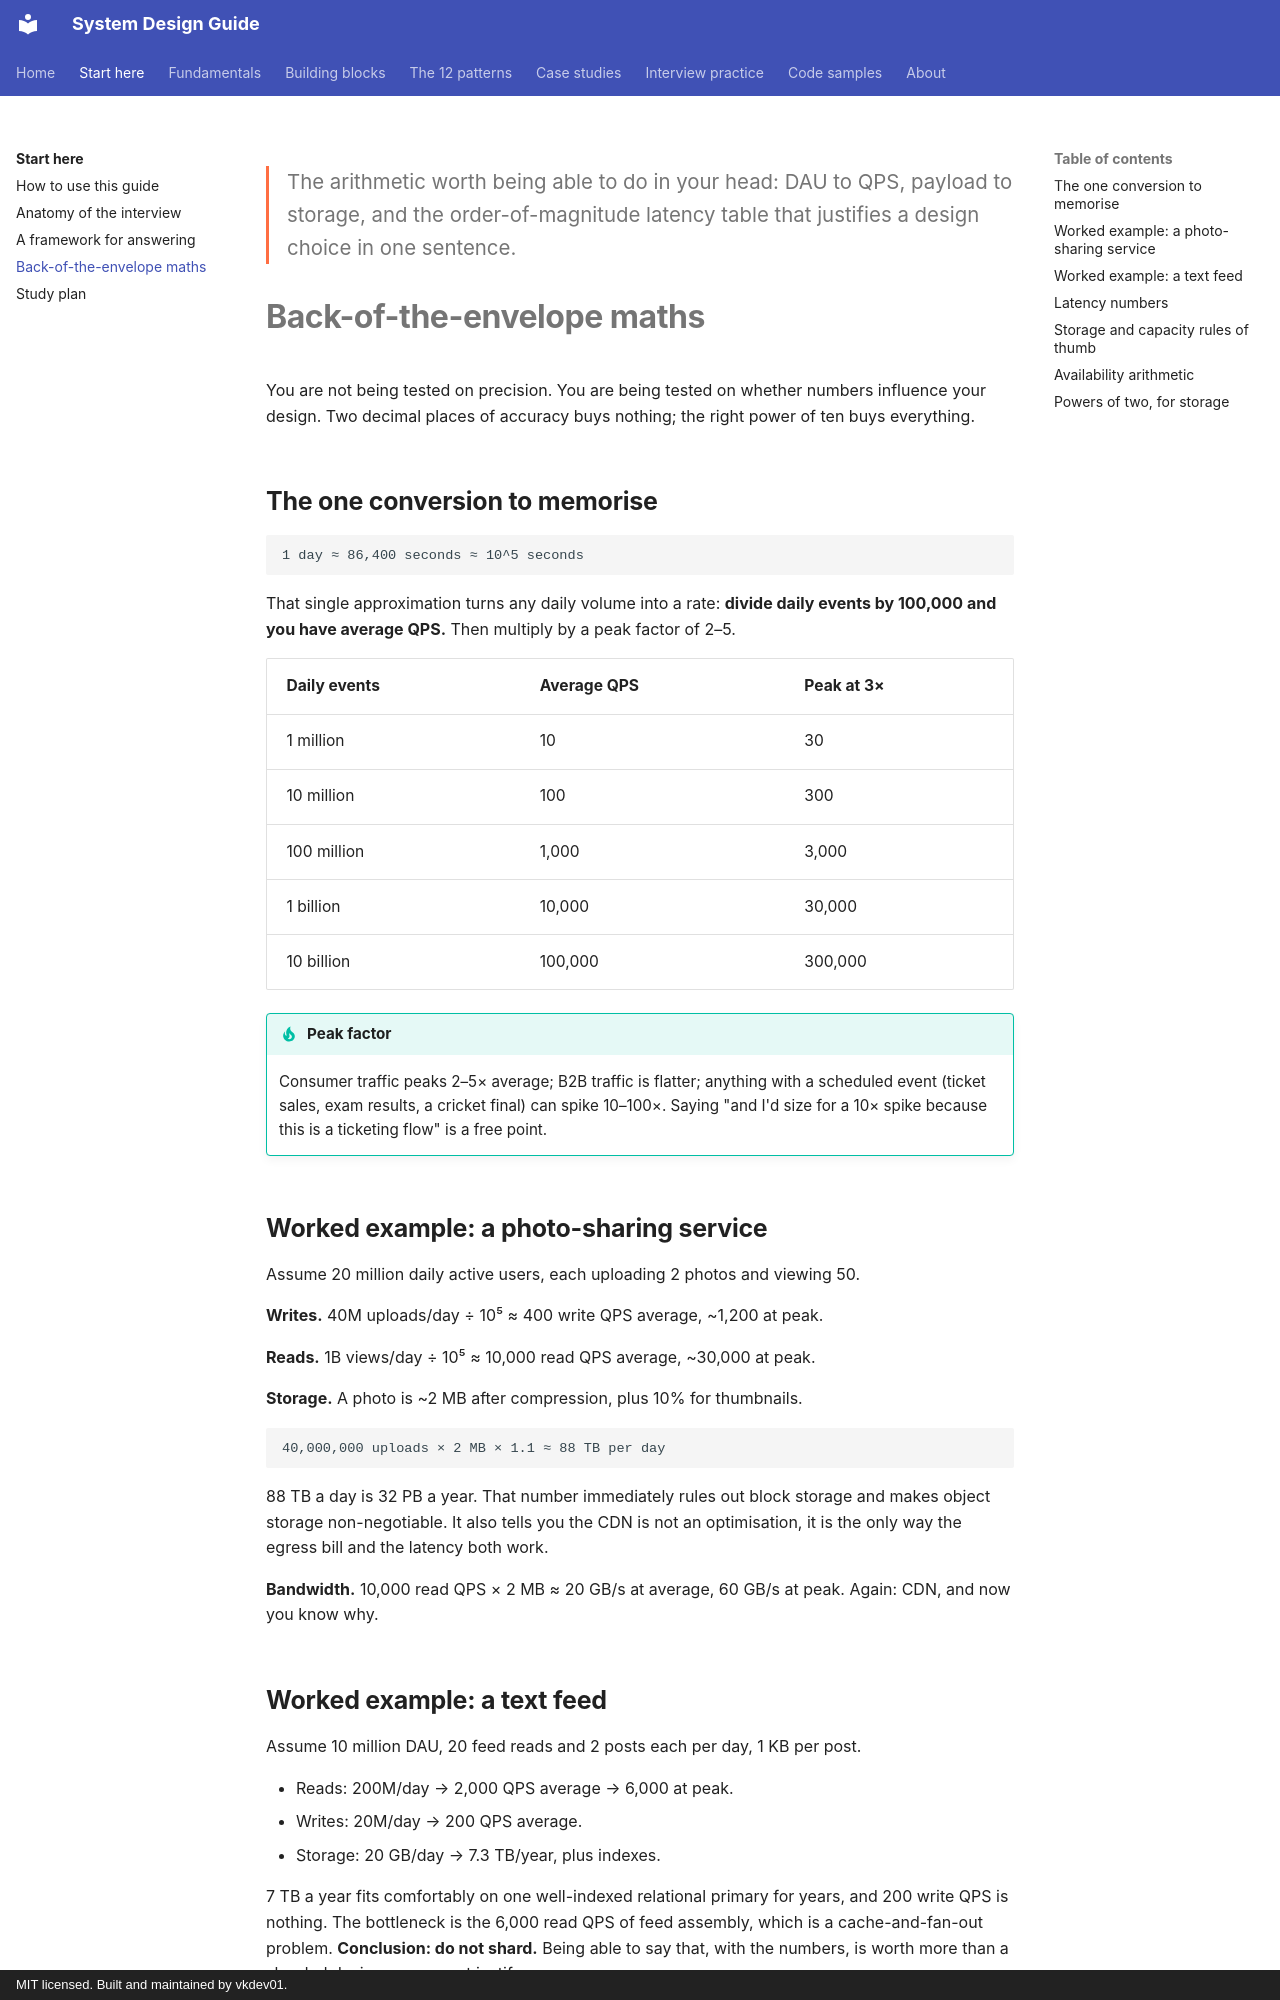

repository: vkdev01/system-design-guide · page: getting-started/estimation/index.html · generator: mkdocs · copyright: MIT licensed. Built and maintained by vkdev01.

<p class="lead">The arithmetic worth being able to do in your head: DAU to QPS,
payload to storage, and the order-of-magnitude latency table that justifies a design
choice in one sentence.</p>

# Back-of-the-envelope maths

You are not being tested on precision. You are being tested on whether numbers influence
your design. Two decimal places of accuracy buys nothing; the right power of ten buys
everything.

## The one conversion to memorise

```
1 day ≈ 86,400 seconds ≈ 10^5 seconds
```

That single approximation turns any daily volume into a rate: **divide daily events by
100,000 and you have average QPS.** Then multiply by a peak factor of 2–5.

| Daily events | Average QPS | Peak at 3× |
| --- | --- | --- |
| 1 million | 10 | 30 |
| 10 million | 100 | 300 |
| 100 million | 1,000 | 3,000 |
| 1 billion | 10,000 | 30,000 |
| 10 billion | 100,000 | 300,000 |

!!! tip "Peak factor"
    Consumer traffic peaks 2–5× average; B2B traffic is flatter; anything with a
    scheduled event (ticket sales, exam results, a cricket final) can spike 10–100×.
    Saying "and I'd size for a 10× spike because this is a ticketing flow" is a free
    point.

## Worked example: a photo-sharing service

Assume 20 million daily active users, each uploading 2 photos and viewing 50.

**Writes.** 40M uploads/day ÷ 10⁵ ≈ 400 write QPS average, ~1,200 at peak.

**Reads.** 1B views/day ÷ 10⁵ ≈ 10,000 read QPS average, ~30,000 at peak.

**Storage.** A photo is ~2 MB after compression, plus 10% for thumbnails.

```
40,000,000 uploads × 2 MB × 1.1 ≈ 88 TB per day
```

88 TB a day is 32 PB a year. That number immediately rules out block storage and makes
object storage non-negotiable. It also tells you the CDN is not an optimisation, it is
the only way the egress bill and the latency both work.

**Bandwidth.** 10,000 read QPS × 2 MB ≈ 20 GB/s at average, 60 GB/s at peak. Again: CDN,
and now you know why.
